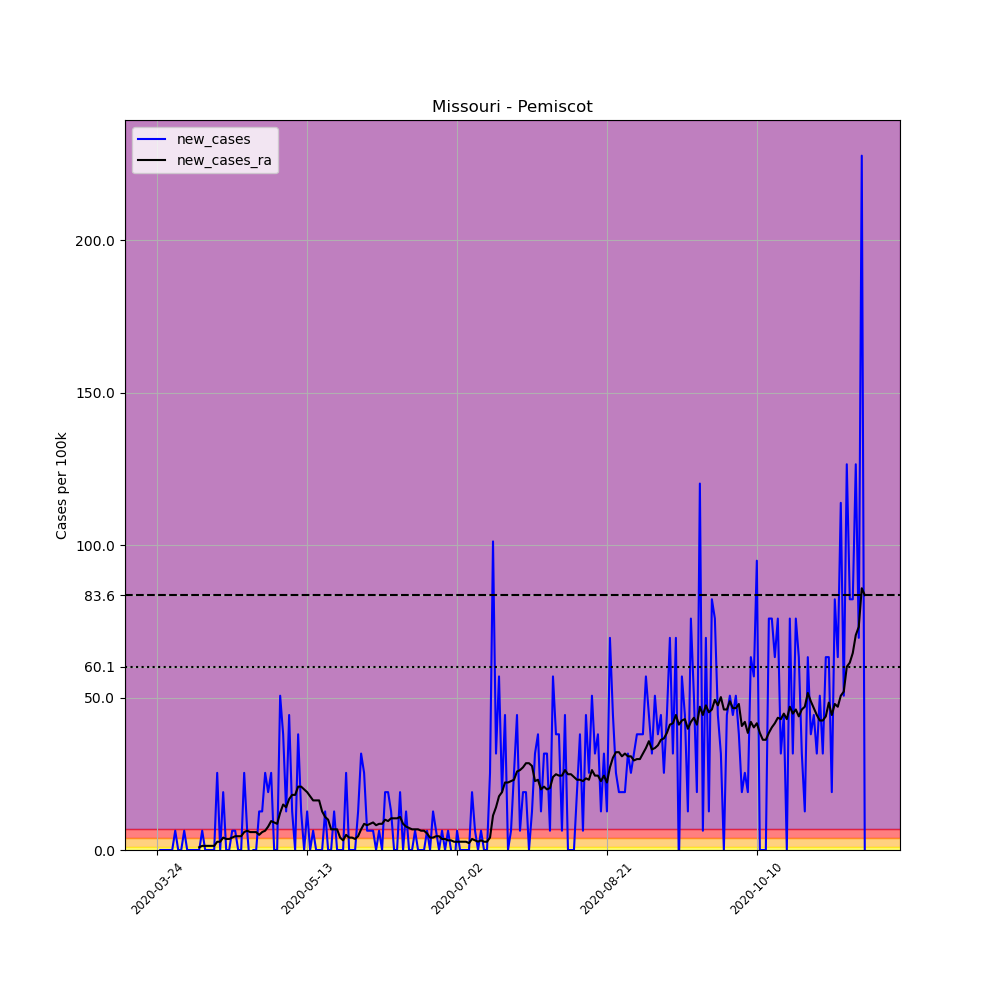

Values plotted in this chart, from the file beside it:
, date, county, state, fips, cases, deaths, COUNTY, STNAME, CTYNAME, POPESTIMATE2019, per_100k, new_cases, new_cases_ra
311964, 2020-03-24, Pemiscot, Missouri, 29155, 1, 0, 155, Missouri, Pemiscot, 15805, 6.327, , 
311965, 2020-03-25, Pemiscot, Missouri, 29155, 1, 0, 155, Missouri, Pemiscot, 15805, 6.327, 0.0, 
311966, 2020-03-26, Pemiscot, Missouri, 29155, 1, 0, 155, Missouri, Pemiscot, 15805, 6.327, 0.0, 
311967, 2020-03-27, Pemiscot, Missouri, 29155, 1, 0, 155, Missouri, Pemiscot, 15805, 6.327, 0.0, 
311968, 2020-03-28, Pemiscot, Missouri, 29155, 1, 0, 155, Missouri, Pemiscot, 15805, 6.327, 0.0, 
311969, 2020-03-29, Pemiscot, Missouri, 29155, 1, 0, 155, Missouri, Pemiscot, 15805, 6.327, 0.0, 
311970, 2020-03-30, Pemiscot, Missouri, 29155, 2, 0, 155, Missouri, Pemiscot, 15805, 12.65, 6.327, 
311971, 2020-03-31, Pemiscot, Missouri, 29155, 2, 0, 155, Missouri, Pemiscot, 15805, 12.65, 0.0, 
311972, 2020-04-01, Pemiscot, Missouri, 29155, 2, 0, 155, Missouri, Pemiscot, 15805, 12.65, 0.0, 
311973, 2020-04-02, Pemiscot, Missouri, 29155, 3, 0, 155, Missouri, Pemiscot, 15805, 18.98, 6.327, 
311974, 2020-04-03, Pemiscot, Missouri, 29155, 3, 0, 155, Missouri, Pemiscot, 15805, 18.98, 0.0, 
311975, 2020-04-04, Pemiscot, Missouri, 29155, 3, 0, 155, Missouri, Pemiscot, 15805, 18.98, 0.0, 
311976, 2020-04-05, Pemiscot, Missouri, 29155, 3, 0, 155, Missouri, Pemiscot, 15805, 18.98, 0.0, 
311977, 2020-04-06, Pemiscot, Missouri, 29155, 3, 0, 155, Missouri, Pemiscot, 15805, 18.98, 0.0, 
311978, 2020-04-07, Pemiscot, Missouri, 29155, 3, 0, 155, Missouri, Pemiscot, 15805, 18.98, 0.0, 0.9039
311979, 2020-04-08, Pemiscot, Missouri, 29155, 4, 0, 155, Missouri, Pemiscot, 15805, 25.31, 6.327, 1.356
311980, 2020-04-09, Pemiscot, Missouri, 29155, 4, 0, 155, Missouri, Pemiscot, 15805, 25.31, 0.0, 1.356
311981, 2020-04-10, Pemiscot, Missouri, 29155, 4, 0, 155, Missouri, Pemiscot, 15805, 25.31, 0.0, 1.356
311982, 2020-04-11, Pemiscot, Missouri, 29155, 4, 0, 155, Missouri, Pemiscot, 15805, 25.31, 0.0, 1.356
311983, 2020-04-12, Pemiscot, Missouri, 29155, 4, 0, 155, Missouri, Pemiscot, 15805, 25.31, 0.0, 1.356
311984, 2020-04-13, Pemiscot, Missouri, 29155, 8, 0, 155, Missouri, Pemiscot, 15805, 50.62, 25.31, 2.712
311985, 2020-04-14, Pemiscot, Missouri, 29155, 8, 0, 155, Missouri, Pemiscot, 15805, 50.62, 0.0, 2.712
311986, 2020-04-15, Pemiscot, Missouri, 29155, 11, 0, 155, Missouri, Pemiscot, 15805, 69.6, 18.98, 4.067
311987, 2020-04-16, Pemiscot, Missouri, 29155, 11, 0, 155, Missouri, Pemiscot, 15805, 69.6, 0.0, 3.615
311988, 2020-04-17, Pemiscot, Missouri, 29155, 11, 0, 155, Missouri, Pemiscot, 15805, 69.6, 0.0, 3.615
311989, 2020-04-18, Pemiscot, Missouri, 29155, 12, 0, 155, Missouri, Pemiscot, 15805, 75.93, 6.327, 4.067
311990, 2020-04-19, Pemiscot, Missouri, 29155, 13, 0, 155, Missouri, Pemiscot, 15805, 82.25, 6.327, 4.519
311991, 2020-04-20, Pemiscot, Missouri, 29155, 13, 0, 155, Missouri, Pemiscot, 15805, 82.25, 0.0, 4.519
311992, 2020-04-21, Pemiscot, Missouri, 29155, 13, 0, 155, Missouri, Pemiscot, 15805, 82.25, 0.0, 4.519
311993, 2020-04-22, Pemiscot, Missouri, 29155, 17, 0, 155, Missouri, Pemiscot, 15805, 107.6, 25.31, 5.875
311994, 2020-04-23, Pemiscot, Missouri, 29155, 18, 1, 155, Missouri, Pemiscot, 15805, 113.9, 6.327, 6.327
311995, 2020-04-24, Pemiscot, Missouri, 29155, 17, 1, 155, Missouri, Pemiscot, 15805, 107.6, -6.327, 5.875
311996, 2020-04-25, Pemiscot, Missouri, 29155, 17, 1, 155, Missouri, Pemiscot, 15805, 107.6, 0.0, 5.875
311997, 2020-04-26, Pemiscot, Missouri, 29155, 17, 1, 155, Missouri, Pemiscot, 15805, 107.6, 0.0, 5.875
311998, 2020-04-27, Pemiscot, Missouri, 29155, 19, 1, 155, Missouri, Pemiscot, 15805, 120.2, 12.65, 4.971
311999, 2020-04-28, Pemiscot, Missouri, 29155, 21, 1, 155, Missouri, Pemiscot, 15805, 132.9, 12.65, 5.875
312000, 2020-04-29, Pemiscot, Missouri, 29155, 25, 1, 155, Missouri, Pemiscot, 15805, 158.2, 25.31, 6.327
312001, 2020-04-30, Pemiscot, Missouri, 29155, 28, 1, 155, Missouri, Pemiscot, 15805, 177.2, 18.98, 7.683
312002, 2020-05-01, Pemiscot, Missouri, 29155, 32, 1, 155, Missouri, Pemiscot, 15805, 202.5, 25.31, 9.491
312003, 2020-05-02, Pemiscot, Missouri, 29155, 32, 1, 155, Missouri, Pemiscot, 15805, 202.5, 0.0, 9.039
312004, 2020-05-03, Pemiscot, Missouri, 29155, 32, 1, 155, Missouri, Pemiscot, 15805, 202.5, 0.0, 8.587
312005, 2020-05-04, Pemiscot, Missouri, 29155, 40, 3, 155, Missouri, Pemiscot, 15805, 253.1, 50.62, 12.2
312006, 2020-05-05, Pemiscot, Missouri, 29155, 46, 3, 155, Missouri, Pemiscot, 15805, 291, 37.96, 14.91
312007, 2020-05-06, Pemiscot, Missouri, 29155, 48, 3, 155, Missouri, Pemiscot, 15805, 303.7, 12.65, 14.01
312008, 2020-05-07, Pemiscot, Missouri, 29155, 55, 3, 155, Missouri, Pemiscot, 15805, 348, 44.29, 16.72
312009, 2020-05-08, Pemiscot, Missouri, 29155, 57, 3, 155, Missouri, Pemiscot, 15805, 360.6, 12.65, 18.08
312010, 2020-05-09, Pemiscot, Missouri, 29155, 57, 3, 155, Missouri, Pemiscot, 15805, 360.6, 0.0, 18.08
312011, 2020-05-10, Pemiscot, Missouri, 29155, 63, 3, 155, Missouri, Pemiscot, 15805, 398.6, 37.96, 20.79
312012, 2020-05-11, Pemiscot, Missouri, 29155, 65, 3, 155, Missouri, Pemiscot, 15805, 411.3, 12.65, 20.79
312013, 2020-05-12, Pemiscot, Missouri, 29155, 65, 3, 155, Missouri, Pemiscot, 15805, 411.3, 0.0, 19.89
312014, 2020-05-13, Pemiscot, Missouri, 29155, 67, 3, 155, Missouri, Pemiscot, 15805, 423.9, 12.65, 18.98
312015, 2020-05-14, Pemiscot, Missouri, 29155, 67, 3, 155, Missouri, Pemiscot, 15805, 423.9, 0.0, 17.63
312016, 2020-05-15, Pemiscot, Missouri, 29155, 68, 3, 155, Missouri, Pemiscot, 15805, 430.2, 6.327, 16.27
312017, 2020-05-16, Pemiscot, Missouri, 29155, 68, 3, 155, Missouri, Pemiscot, 15805, 430.2, 0.0, 16.27
312018, 2020-05-17, Pemiscot, Missouri, 29155, 68, 3, 155, Missouri, Pemiscot, 15805, 430.2, 0.0, 16.27
312019, 2020-05-18, Pemiscot, Missouri, 29155, 68, 3, 155, Missouri, Pemiscot, 15805, 430.2, 0.0, 12.65
312020, 2020-05-19, Pemiscot, Missouri, 29155, 70, 3, 155, Missouri, Pemiscot, 15805, 442.9, 12.65, 10.85
312021, 2020-05-20, Pemiscot, Missouri, 29155, 70, 3, 155, Missouri, Pemiscot, 15805, 442.9, 0.0, 9.943
312022, 2020-05-21, Pemiscot, Missouri, 29155, 70, 3, 155, Missouri, Pemiscot, 15805, 442.9, 0.0, 6.779
312023, 2020-05-22, Pemiscot, Missouri, 29155, 72, 4, 155, Missouri, Pemiscot, 15805, 455.6, 12.65, 6.779
... 177 more rows
